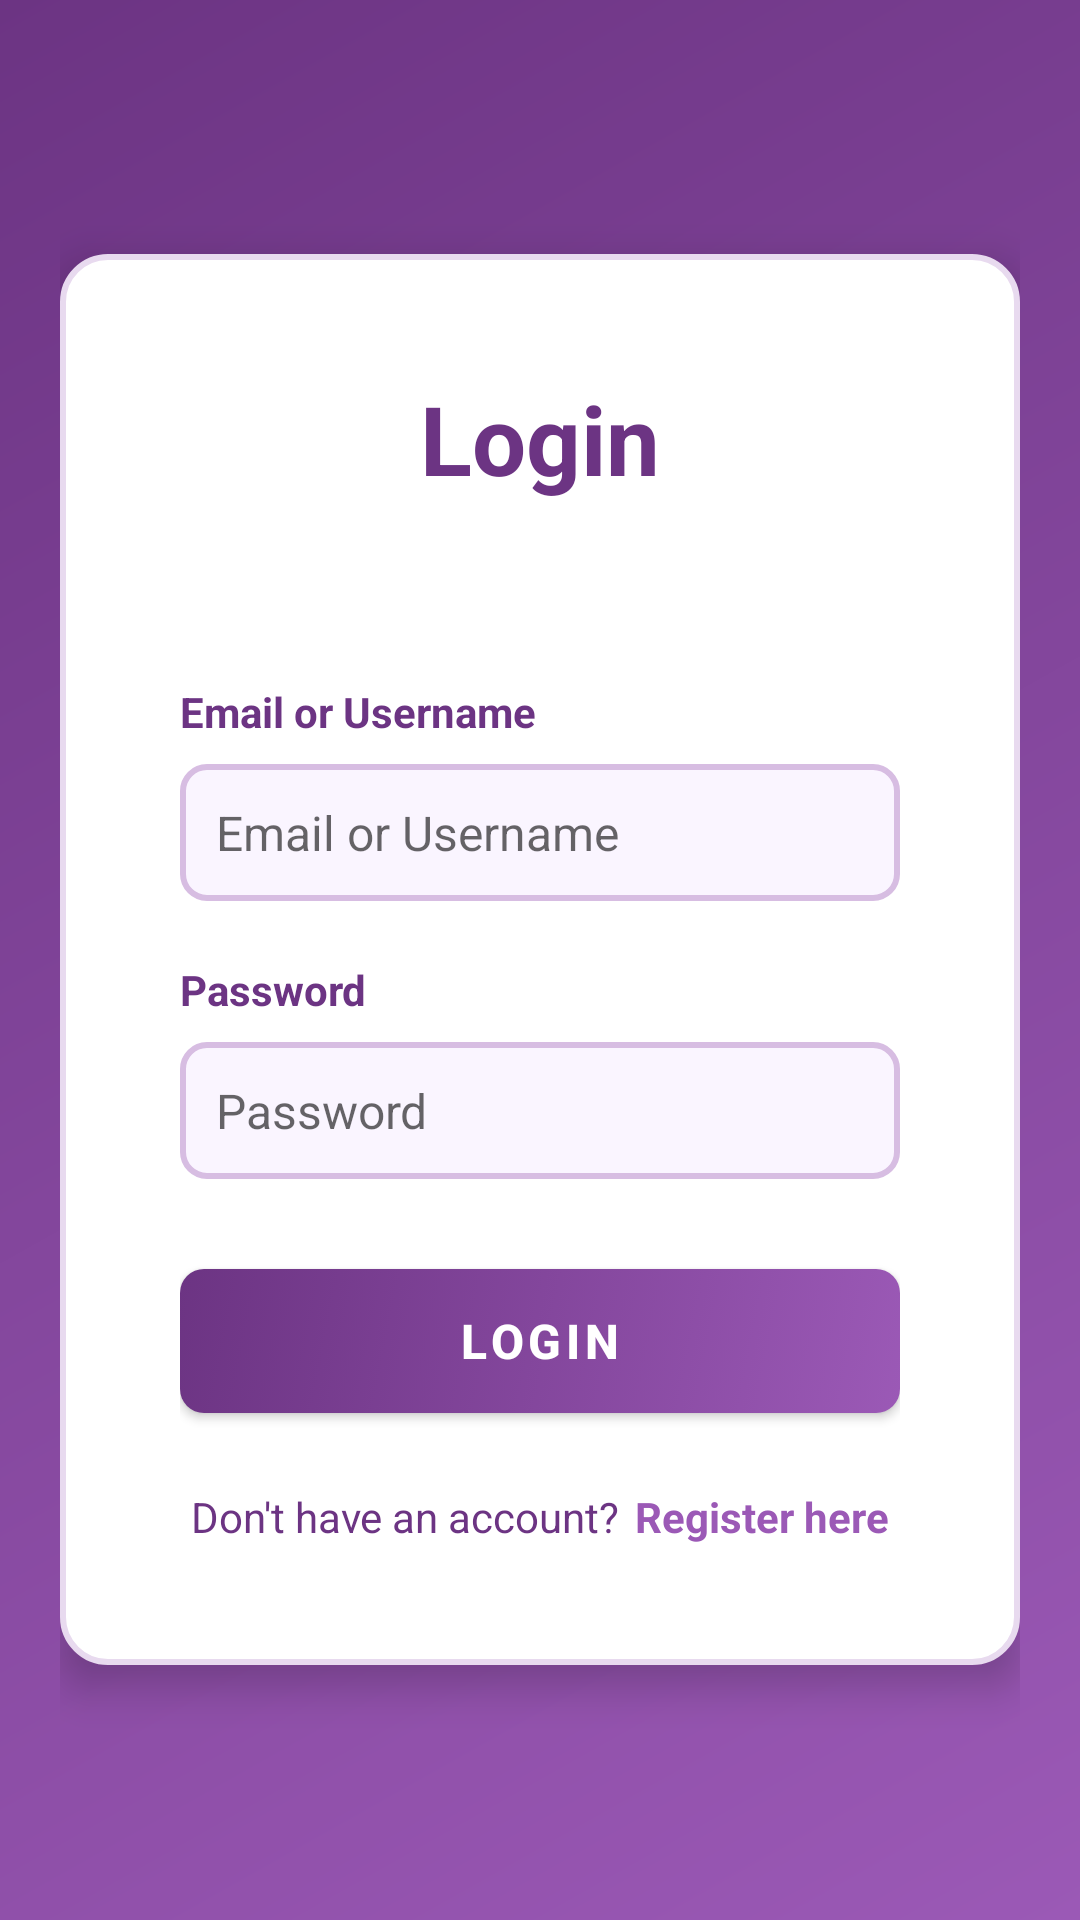

Reconstruct the res/layout file that produces this screen, plus the resources it refers to.
<!-- AndroidManifest.xml: activity theme Theme.DentalBook -->
<!-- res/layout/activity_login.xml -->
<?xml version="1.0" encoding="utf-8"?>
<ScrollView xmlns:android="http://schemas.android.com/apk/res/android"
    android:layout_width="match_parent"
    android:layout_height="match_parent"
    android:background="@drawable/gradient_background"
    android:fillViewport="true">

    <RelativeLayout
        android:layout_width="match_parent"
        android:layout_height="wrap_content"
        android:padding="20dp">

        
        <RelativeLayout
            android:id="@+id/loginCard"
            android:layout_width="match_parent"
            android:layout_height="wrap_content"
            android:layout_centerInParent="true"
            android:background="@drawable/card_background"
            android:elevation="8dp"
            android:padding="40dp">

            
            <TextView
                android:id="@+id/loginTitle"
                android:layout_width="wrap_content"
                android:layout_height="wrap_content"
                android:layout_centerHorizontal="true"
                android:text="@string/login_title"
                android:textSize="32sp"
                android:textStyle="bold"
                android:textColor="@color/text_primary"
                android:layout_marginBottom="30dp" />

            
            <TextView
                android:id="@+id/successMessage"
                android:layout_width="match_parent"
                android:layout_height="wrap_content"
                android:layout_below="@id/loginTitle"
                android:layout_marginTop="10dp"
                android:background="@drawable/success_message_background"
                android:padding="12dp"
                android:textColor="@android:color/holo_green_dark"
                android:textSize="14sp"
                android:visibility="gone" />

            
            <TextView
                android:id="@+id/errorMessage"
                android:layout_width="match_parent"
                android:layout_height="wrap_content"
                android:layout_below="@id/loginTitle"
                android:layout_marginTop="10dp"
                android:background="@drawable/error_message_background"
                android:padding="12dp"
                android:textColor="@android:color/holo_red_dark"
                android:textSize="14sp"
                android:visibility="gone" />

            
            <TextView
                android:id="@+id/emailLabel"
                android:layout_width="wrap_content"
                android:layout_height="wrap_content"
                android:layout_below="@id/errorMessage"
                android:layout_marginTop="30dp"
                android:text="@string/email_or_username"
                android:textColor="@color/text_primary"
                android:textSize="14sp"
                android:textStyle="bold" />

            
            <EditText
                android:id="@+id/emailOrUsernameInput"
                android:layout_width="match_parent"
                android:layout_height="wrap_content"
                android:layout_below="@id/emailLabel"
                android:layout_marginTop="8dp"
                android:background="@drawable/input_background"
                android:hint="@string/email_or_username"
                android:inputType="textEmailAddress"
                android:padding="12dp"
                android:textSize="16sp" />

            
            <TextView
                android:id="@+id/passwordLabel"
                android:layout_width="wrap_content"
                android:layout_height="wrap_content"
                android:layout_below="@id/emailOrUsernameInput"
                android:layout_marginTop="20dp"
                android:text="@string/password"
                android:textColor="@color/text_primary"
                android:textSize="14sp"
                android:textStyle="bold" />

            
            <EditText
                android:id="@+id/passwordInput"
                android:layout_width="match_parent"
                android:layout_height="wrap_content"
                android:layout_below="@id/passwordLabel"
                android:layout_marginTop="8dp"
                android:background="@drawable/input_background"
                android:hint="@string/password"
                android:inputType="textPassword"
                android:padding="12dp"
                android:textSize="16sp" />

            
            <Button
                android:id="@+id/loginButton"
                android:layout_width="match_parent"
                android:layout_height="wrap_content"
                android:layout_below="@id/passwordInput"
                android:layout_marginTop="30dp"
                android:background="@drawable/button_background"
                android:text="@string/login_button"
                android:textColor="@color/white"
                android:textSize="16sp"
                android:textStyle="bold"
                android:textAllCaps="true"
                android:letterSpacing="0.1"
                android:elevation="4dp" />

            
            <RelativeLayout
                android:id="@+id/registerLinkContainer"
                android:layout_width="wrap_content"
                android:layout_height="wrap_content"
                android:layout_below="@id/loginButton"
                android:layout_centerHorizontal="true"
                android:layout_marginTop="25dp">

                <TextView
                    android:id="@+id/registerPrompt"
                    android:layout_width="wrap_content"
                    android:layout_height="wrap_content"
                    android:text="@string/dont_have_account"
                    android:textColor="@color/text_primary"
                    android:textSize="14sp" />

                <TextView
                    android:id="@+id/registerLink"
                    android:layout_width="wrap_content"
                    android:layout_height="wrap_content"
                    android:layout_toRightOf="@id/registerPrompt"
                    android:layout_marginLeft="5dp"
                    android:text="@string/register_here"
                    android:textColor="@color/text_secondary"
                    android:textSize="14sp"
                    android:textStyle="bold"
                    android:clickable="true"
                    android:focusable="true" />
            </RelativeLayout>

        </RelativeLayout>

    </RelativeLayout>

</ScrollView>
<!-- resources referenced by this layout -->
<resources>
  <color name="text_primary">#6c3483</color>
  <color name="text_secondary">#9b59b6</color>
  <color name="white">#FFFFFFFF</color>
  <!-- drawable button_background (drawable) -->
  <?xml version="1.0" encoding="utf-8"?>
  <selector xmlns:android="http://schemas.android.com/apk/res/android">
      <item android:state_pressed="true">
          <shape>
              <gradient
                  android:angle="135"
                  android:endColor="@color/dark_purple"
                  android:startColor="@color/primary_purple"
                  android:type="linear" />
              <corners android:radius="8dp" />
          </shape>
      </item>
      <item>
          <shape>
              <gradient
                  android:angle="135"
                  android:endColor="@color/dark_purple"
                  android:startColor="@color/primary_purple"
                  android:type="linear" />
              <corners android:radius="8dp" />
          </shape>
      </item>
  </selector>
  <!-- drawable card_background (drawable) -->
  <?xml version="1.0" encoding="utf-8"?>
  <shape xmlns:android="http://schemas.android.com/apk/res/android">
      <solid android:color="@color/white" />
      <corners android:radius="15dp" />
      <stroke
          android:width="2dp"
          android:color="@color/light_purple" />
  </shape>
  <!-- drawable error_message_background (drawable) -->
  <?xml version="1.0" encoding="utf-8"?>
  <shape xmlns:android="http://schemas.android.com/apk/res/android">
      <solid android:color="#FFFFEBEE" />
      <corners android:radius="8dp" />
      <stroke
          android:width="1dp"
          android:color="#FFE57373" />
  </shape>
  <!-- drawable gradient_background (drawable) -->
  <?xml version="1.0" encoding="utf-8"?>
  <shape xmlns:android="http://schemas.android.com/apk/res/android">
      <gradient
          android:angle="135"
          android:endColor="@color/dark_purple"
          android:startColor="@color/primary_purple"
          android:type="linear" />
  </shape>
  <!-- drawable input_background (drawable) -->
  <?xml version="1.0" encoding="utf-8"?>
  <shape xmlns:android="http://schemas.android.com/apk/res/android">
      <solid android:color="@color/background_purple" />
      <corners android:radius="8dp" />
      <stroke
          android:width="2dp"
          android:color="@color/border_purple" />
  </shape>
  <!-- drawable success_message_background (drawable) -->
  <?xml version="1.0" encoding="utf-8"?>
  <shape xmlns:android="http://schemas.android.com/apk/res/android">
      <solid android:color="#FFE8F5E9" />
      <corners android:radius="8dp" />
      <stroke
          android:width="1dp"
          android:color="#FF81C784" />
  </shape>
  <string name="dont_have_account">Don\'t have an account?</string>
  <string name="email_or_username">Email or Username</string>
  <string name="login_button">Login</string>
  <string name="login_title">Login</string>
  <string name="password">Password</string>
  <string name="register_here">Register here</string>
  <style name="Theme.DentalBook" parent="Theme.AppCompat.Light.NoActionBar">
          <item name="colorPrimary">@color/primary_purple</item>
          <item name="colorPrimaryDark">@color/dark_purple</item>
          <item name="colorAccent">@color/primary_purple</item>
      </style>
  <color name="dark_purple">#6c3483</color>
  <color name="primary_purple">#9b59b6</color>
  <color name="light_purple">#e8daef</color>
  <color name="background_purple">#faf5ff</color>
  <color name="border_purple">#d7bde2</color>
</resources>
